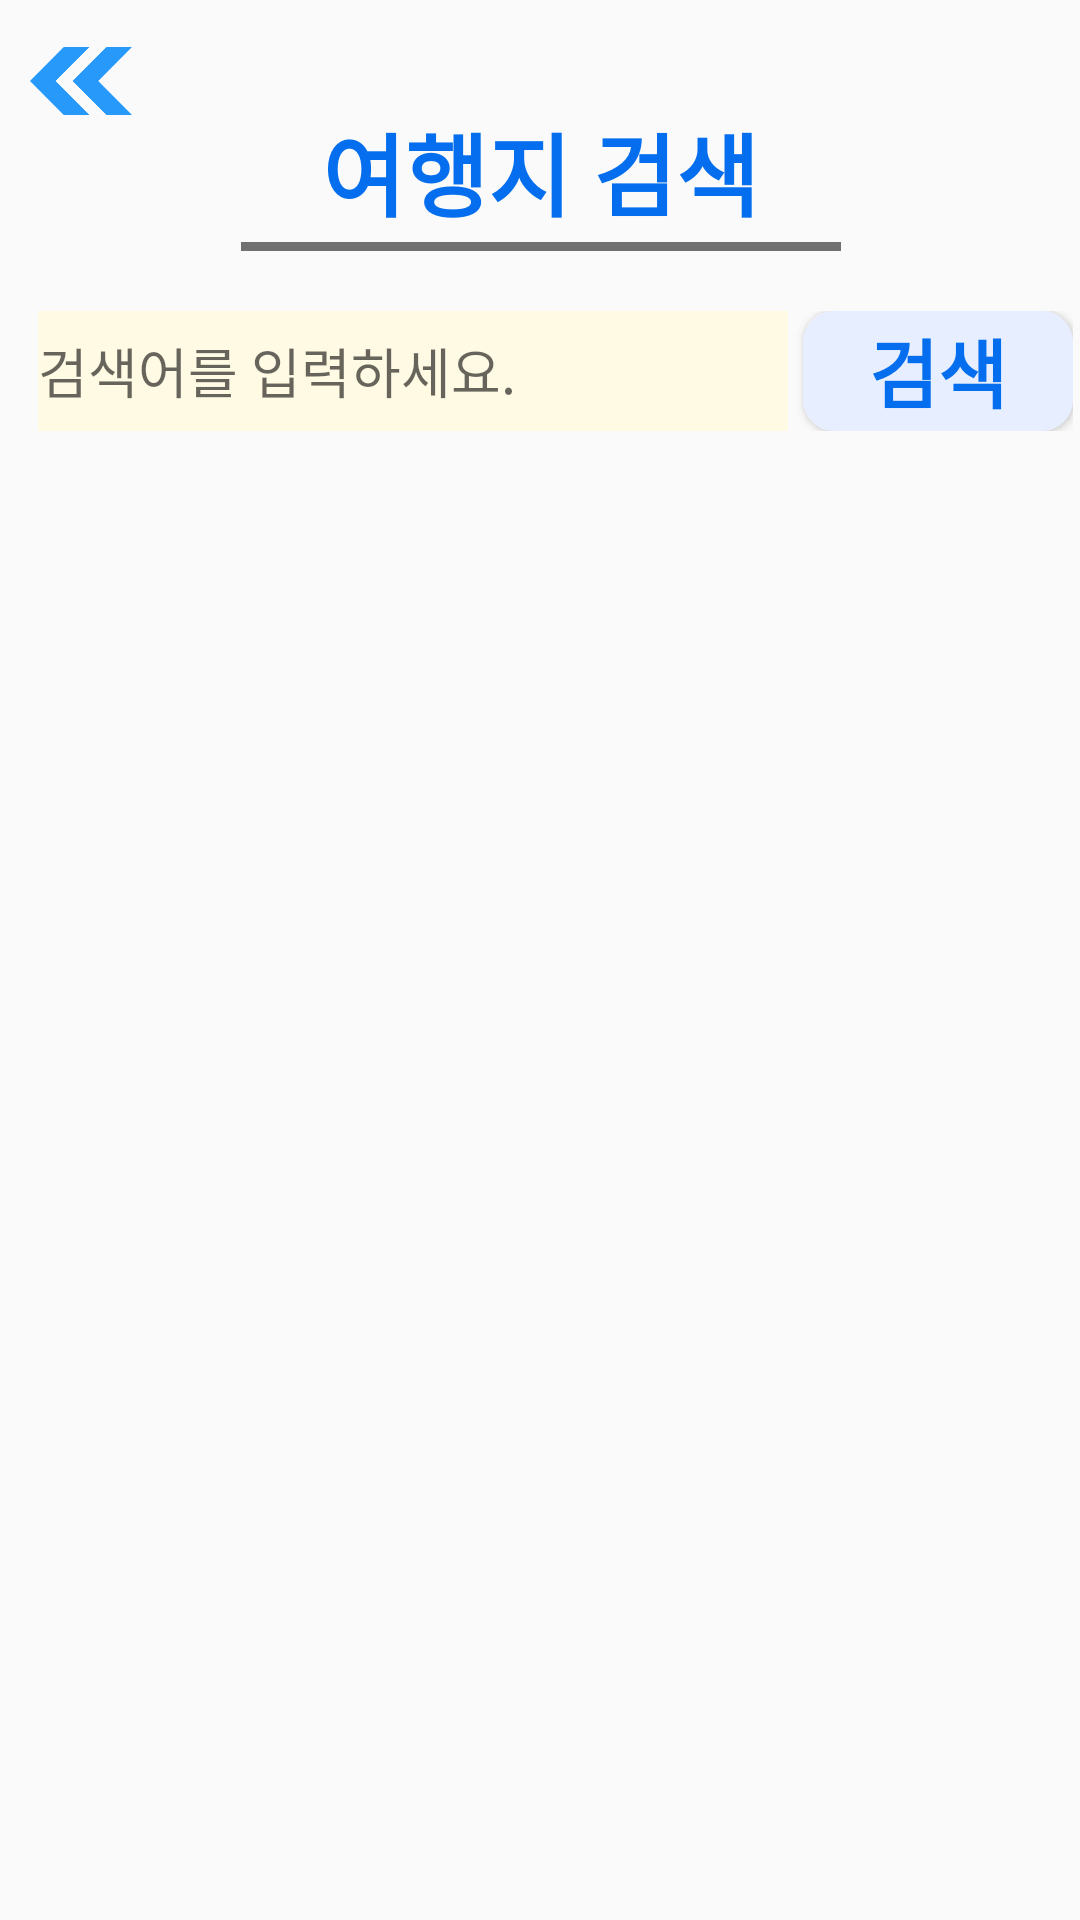

The Android layout XML behind this screen, and the referenced resources:
<!-- AndroidManifest.xml: application theme Theme.AppCompat.Light.NoActionBar -->
<!-- res/layout/activity_post_write_place_search.xml -->
<?xml version="1.0" encoding="utf-8"?>
<androidx.constraintlayout.widget.ConstraintLayout xmlns:android="http://schemas.android.com/apk/res/android"
    xmlns:app="http://schemas.android.com/apk/res-auto"
    xmlns:tools="http://schemas.android.com/tools"
    android:layout_width="match_parent"
    android:layout_height="match_parent"
    tools:context=".PostWriteCourseActivity">

    <ImageView
        android:id="@+id/ivBack"
        android:layout_width="34dp"
        android:layout_height="34dp"
        android:src="@drawable/ic_double_arrow"
        app:layout_constraintStart_toStartOf="parent"
        app:layout_constraintTop_toTopOf="parent"
        android:layout_margin="10dp"/>

    <TextView
        android:id="@+id/tvPostWriteCourse"
        android:layout_width="wrap_content"
        android:layout_height="wrap_content"
        android:layout_marginTop="35dp"
        android:fontFamily="@font/hcmalang"
        android:text="여행지 검색"
        android:textColor="@color/blue"
        android:textSize="30sp"
        android:textStyle="bold"
        app:layout_constraintEnd_toEndOf="parent"
        app:layout_constraintStart_toStartOf="parent"
        app:layout_constraintTop_toTopOf="parent" />

    <View
        android:id="@+id/vLine"
        android:layout_width="200dp"
        android:layout_height="3dp"
        android:layout_marginTop="2dp"
        android:background="@color/gray"
        app:layout_constraintEnd_toEndOf="@+id/tvPostWriteCourse"
        app:layout_constraintStart_toStartOf="@+id/tvPostWriteCourse"
        app:layout_constraintTop_toBottomOf="@id/tvPostWriteCourse" />

    <LinearLayout
        android:id="@+id/llPlaceSearch"
        android:layout_width="wrap_content"
        android:layout_height="wrap_content"
        android:layout_marginTop="20dp"
        android:gravity="center"
        android:orientation="horizontal"
        app:layout_constraintEnd_toEndOf="parent"
        app:layout_constraintStart_toStartOf="parent"
        app:layout_constraintTop_toBottomOf="@id/vLine">

        <EditText
            android:id="@+id/etPlaceSearchKeyword"
            android:layout_width="250dp"
            android:layout_height="40dp"
            android:layout_marginLeft="10dp"
            android:background="@color/lightyellow"
            android:hint="검색어를 입력하세요." />

        <Button
            android:id="@+id/btnPlaceSearch"
            android:layout_width="90dp"
            android:layout_height="40dp"
            android:layout_marginStart="5dp"
            android:background="@drawable/btn_shape_small"
            android:text="검색"
            android:textSize="25sp"
            android:textColor="@color/blue"
            android:textStyle="bold"
            android:fontFamily="@font/hcmalang"/>

    </LinearLayout>




    <androidx.core.widget.NestedScrollView
        android:layout_width="match_parent"
        android:layout_height="wrap_content"
        android:layout_marginTop="10dp"
        app:layout_constraintEnd_toEndOf="parent"
        app:layout_constraintStart_toStartOf="parent"
        app:layout_constraintTop_toBottomOf="@+id/llPlaceSearch">
        <androidx.constraintlayout.widget.ConstraintLayout
            android:layout_width="wrap_content"
            android:layout_height="wrap_content"
            android:layout_gravity="center_horizontal">
            <androidx.recyclerview.widget.RecyclerView
                android:id="@+id/rvPlaceSearch"
                android:layout_width="330dp"
                android:layout_height="wrap_content"
                android:paddingBottom="150dp"
                app:layout_constraintBottom_toBottomOf="parent"
                app:layout_constraintEnd_toEndOf="parent"
                app:layout_constraintStart_toStartOf="parent"
                app:layout_constraintTop_toTopOf="parent" />
        </androidx.constraintlayout.widget.ConstraintLayout>
    </androidx.core.widget.NestedScrollView>

</androidx.constraintlayout.widget.ConstraintLayout>
<!-- resources referenced by this layout -->
<resources>
  <color name="blue">#046eee</color>
  <color name="gray">#707070</color>
  <color name="lightyellow">#fffae3</color>
  <!-- drawable btn_shape_small (drawable) -->
  <?xml version="1.0" encoding="utf-8"?>
  <selector xmlns:android="http://schemas.android.com/apk/res/android">
      <item android:state_enabled="true">
          <shape
              xmlns:android="http://schemas.android.com/apk/res/android"
              android:shape="rectangle">
  
              
              <solid android:color="@color/lightblue"/>
              
              <stroke android:color="@color/lightblue" android:width="1dp" />
              
              <corners android:radius="10dp"/>
          </shape>
      </item>
  
      <item android:state_enabled="false" >
          <shape
              xmlns:android="http://schemas.android.com/apk/res/android"
              android:shape="rectangle">
  
              
              <solid android:color="#cccccc"/>
              
              <stroke android:color="#cccccc" android:width="1dp" />
              
              <corners android:radius="10dp"/>
          </shape>
      </item>
  </selector>
  
  
  
  
  
  
  
  
  
  
  
  
  <!-- drawable ic_double_arrow: png bitmap (drawable, 6795 bytes) -->
  <color name="lightblue">#e6eeff</color>
</resources>
